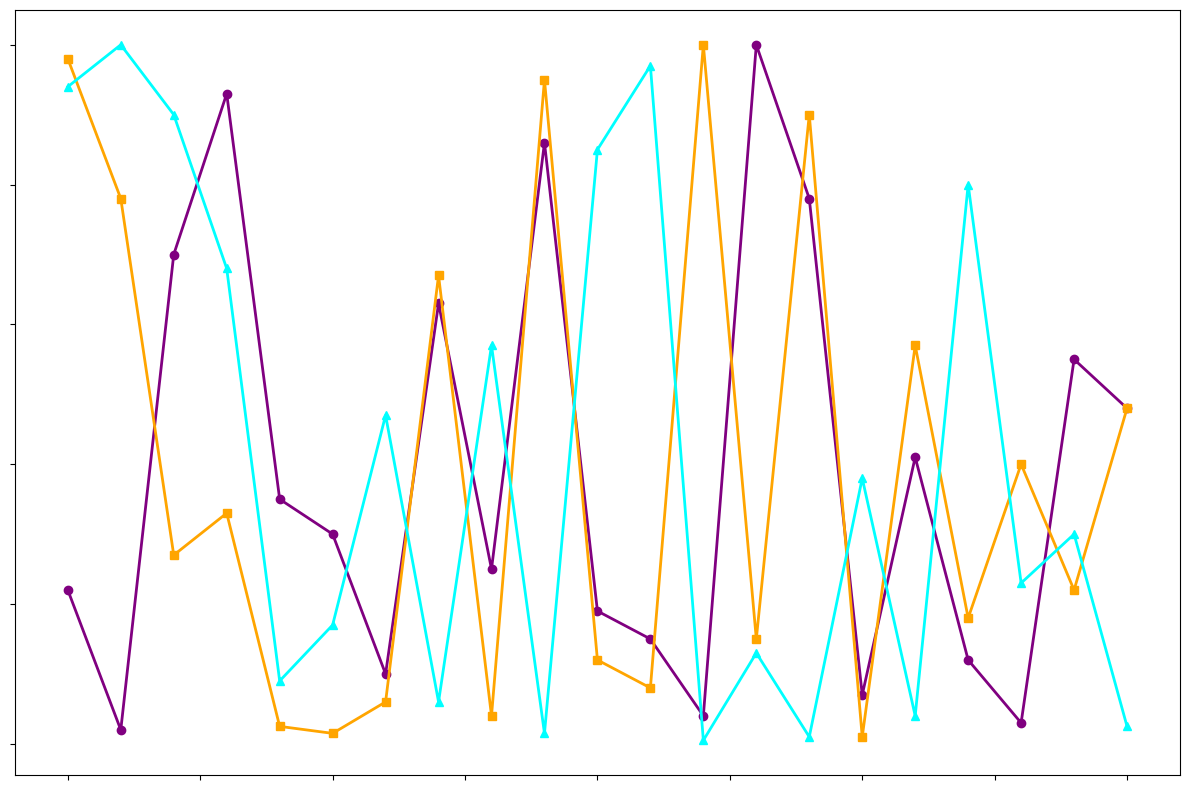

Recreate this plot in Python.
import matplotlib.pyplot as plt
import numpy as np

# Data with shuffled content within each country data group
years = np.arange(2000, 2021)
country_a_adoption = np.array([22, 2, 70, 93, 35, 30, 10, 63, 25, 86, 19, 15, 4, 100, 78, 7, 41, 12, 3, 55, 48])
country_b_adoption = np.array([98, 78, 27, 33, 2.5, 1.5, 6, 67, 4, 95, 12, 8, 100, 15, 90, 1, 57, 18, 40, 22, 48])
country_c_adoption = np.array([94, 100, 90, 68, 9, 17, 47, 6, 57, 1.5, 85, 97, 0.5, 13, 1, 38, 4, 80, 23, 30, 2.5])

# Plotting setup
plt.figure(figsize=(12, 8))

# Plot data with specified colors
plt.plot(years, country_a_adoption, color='purple', marker='o', linewidth=2, markersize=6)
plt.plot(years, country_b_adoption, color='orange', marker='s', linewidth=2, markersize=6)
plt.plot(years, country_c_adoption, color='cyan', marker='^', linewidth=2, markersize=6)

# Hide axis
plt.gca().set_xticklabels([])
plt.gca().set_yticklabels([])

# Automatically adjust layout to prevent overlap
plt.tight_layout()

# Show final plot
plt.show()
